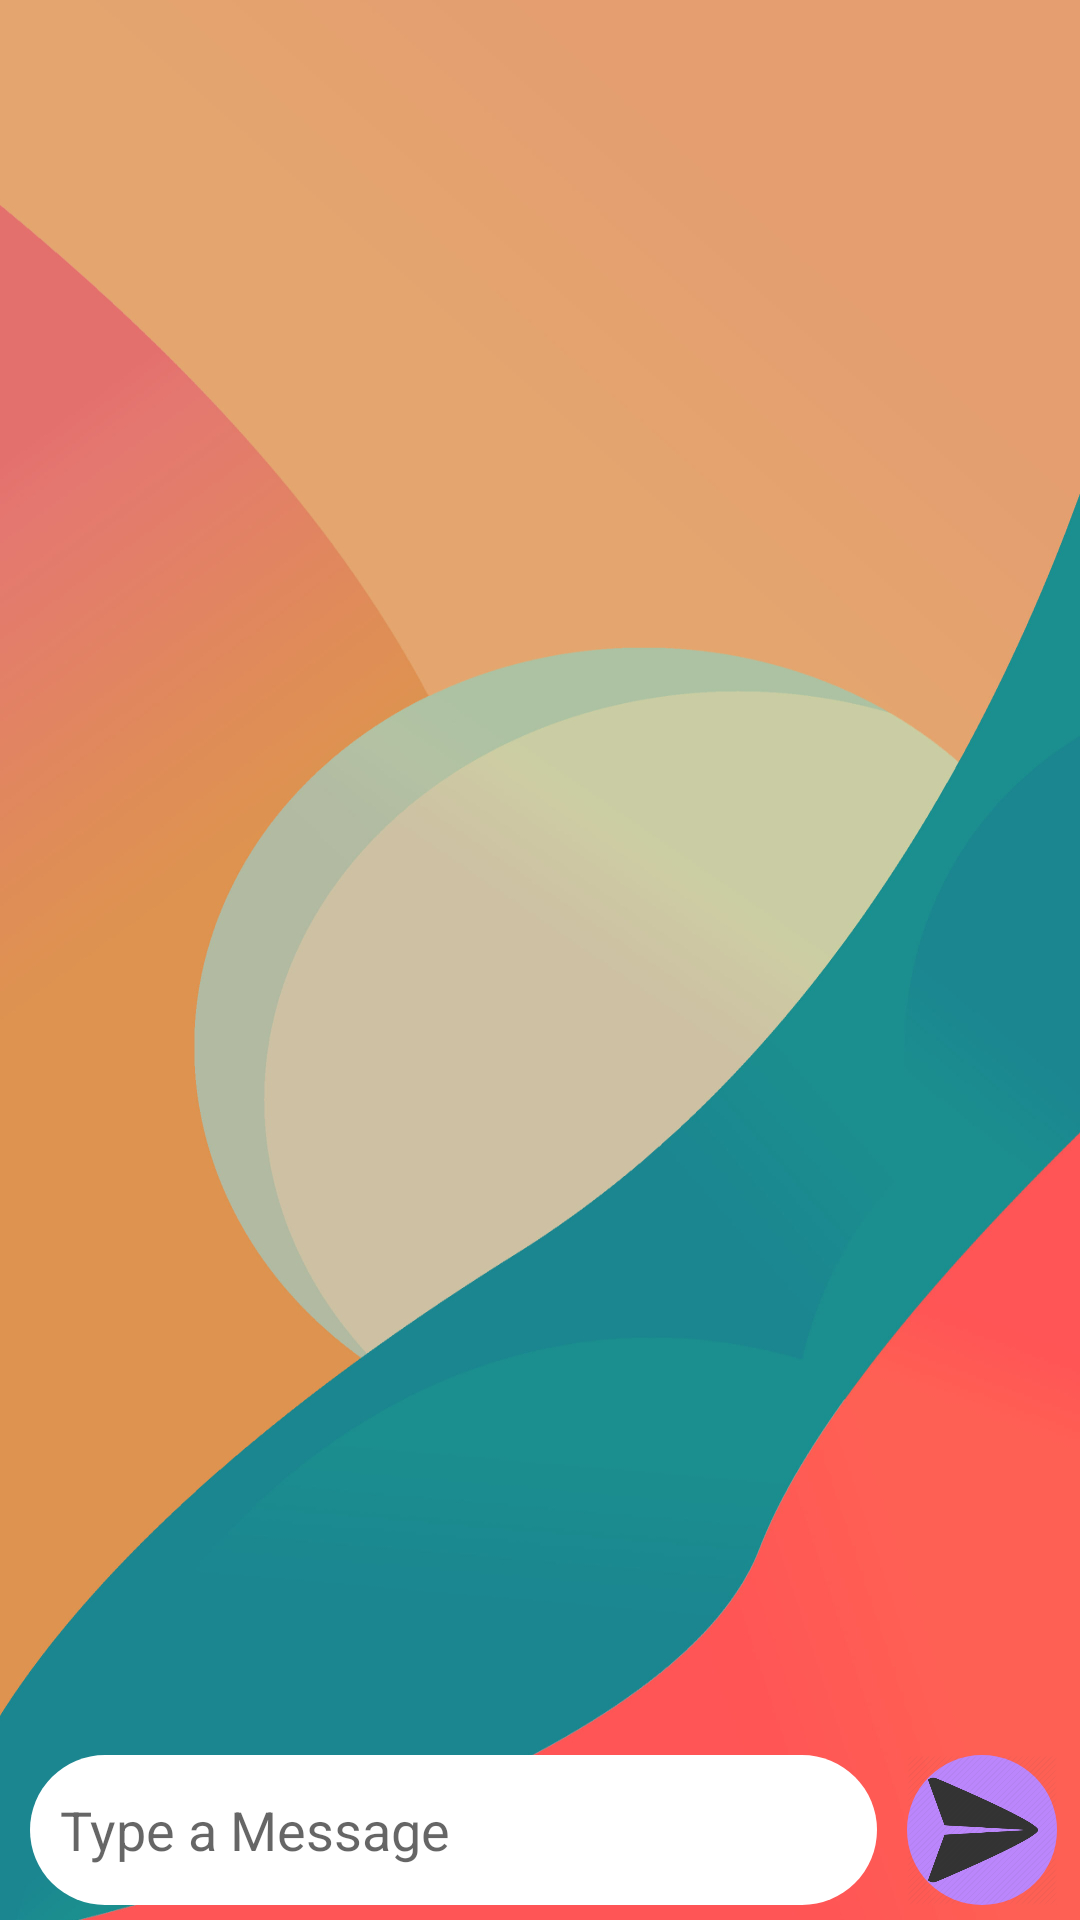

The Android layout XML behind this screen, and the referenced resources:
<!-- AndroidManifest.xml: application theme Theme.Chitchat -->
<!-- res/layout/activity_chat.xml -->
<?xml version="1.0" encoding="utf-8"?>
<RelativeLayout xmlns:android="http://schemas.android.com/apk/res/android"
    xmlns:app="http://schemas.android.com/apk/res-auto"
    xmlns:tools="http://schemas.android.com/tools"
    android:layout_width="match_parent"
    android:layout_height="match_parent"
    tools:context=".ChatActivity"
    android:background="@drawable/bgit">

    <androidx.recyclerview.widget.RecyclerView
        android:id="@+id/chatRecyclerView"
        android:layout_width="match_parent"
        android:layout_height="wrap_content"
        android:layout_above="@id/LinearLayout"
        android:layout_alignParentTop="true" />
    <LinearLayout
        android:layout_width="match_parent"
        android:layout_height="wrap_content"
        android:layout_alignParentBottom="true"
        android:id="@+id/LinearLayout"
        android:orientation="horizontal"
        android:weightSum="100"
        android:layout_marginBottom="5dp">

        <EditText
            android:id="@+id/message_box"
            android:layout_width="wrap_content"
            android:layout_height="50dp"
            android:layout_marginLeft="10dp"
            android:layout_marginRight="10dp"
            android:layout_weight="95"
            android:background="@drawable/message_box_background"
            android:hint="Type a Message"
            android:paddingLeft="10dp" />
        <ImageView
            android:layout_width="50dp"
            android:id="@+id/send_btn"
            android:layout_height="50dp"
            android:src="@drawable/send_button"
            android:layout_gravity="end"
            android:background="@drawable/edit_sendbtn"
            />
    </LinearLayout>

</RelativeLayout>
<!-- resources referenced by this layout -->
<resources>
  <!-- drawable bgit: jpg bitmap (drawable-v24, 225414 bytes) -->
  <!-- drawable edit_sendbtn (drawable) -->
  <shape xmlns:android="http://schemas.android.com/apk/res/android">
      <corners android:radius="1000dp"/>
      <solid android:color="@color/purple_200"/>
  </shape>
  <!-- drawable message_box_background (drawable) -->
  <?xml version="1.0" encoding="utf-8"?>
  <shape xmlns:android="http://schemas.android.com/apk/res/android">
      <corners android:radius="25dp"/>
  
      <solid android:color="@color/white" ></solid>
  </shape>
  <!-- drawable send_button: png bitmap (drawable-v24, 22801 bytes) -->
  <style name="Theme.Chitchat" parent="Theme.AppCompat.Light">
          
          <item name="colorPrimary">@color/purple_500</item>
          <item name="colorPrimaryVariant">@color/purple_700</item>
          <item name="colorOnPrimary">@color/white</item>
          
          <item name="colorSecondary">@color/teal_200</item>
          <item name="colorSecondaryVariant">@color/teal_700</item>
          <item name="colorOnSecondary">@color/black</item>
          
          <item name="android:statusBarColor" tools:targetApi="l">?attr/colorPrimaryVariant</item>
          
      </style>
  <color name="purple_200">#FFBB86FC</color>
  <color name="white">#FFFFFFFF</color>
  <color name="purple_500">#FF6200EE</color>
  <color name="purple_700">#FF3700B3</color>
  <color name="teal_200">#FF03DAC5</color>
  <color name="teal_700">#FF018786</color>
  <color name="black">#FF000000</color>
</resources>
